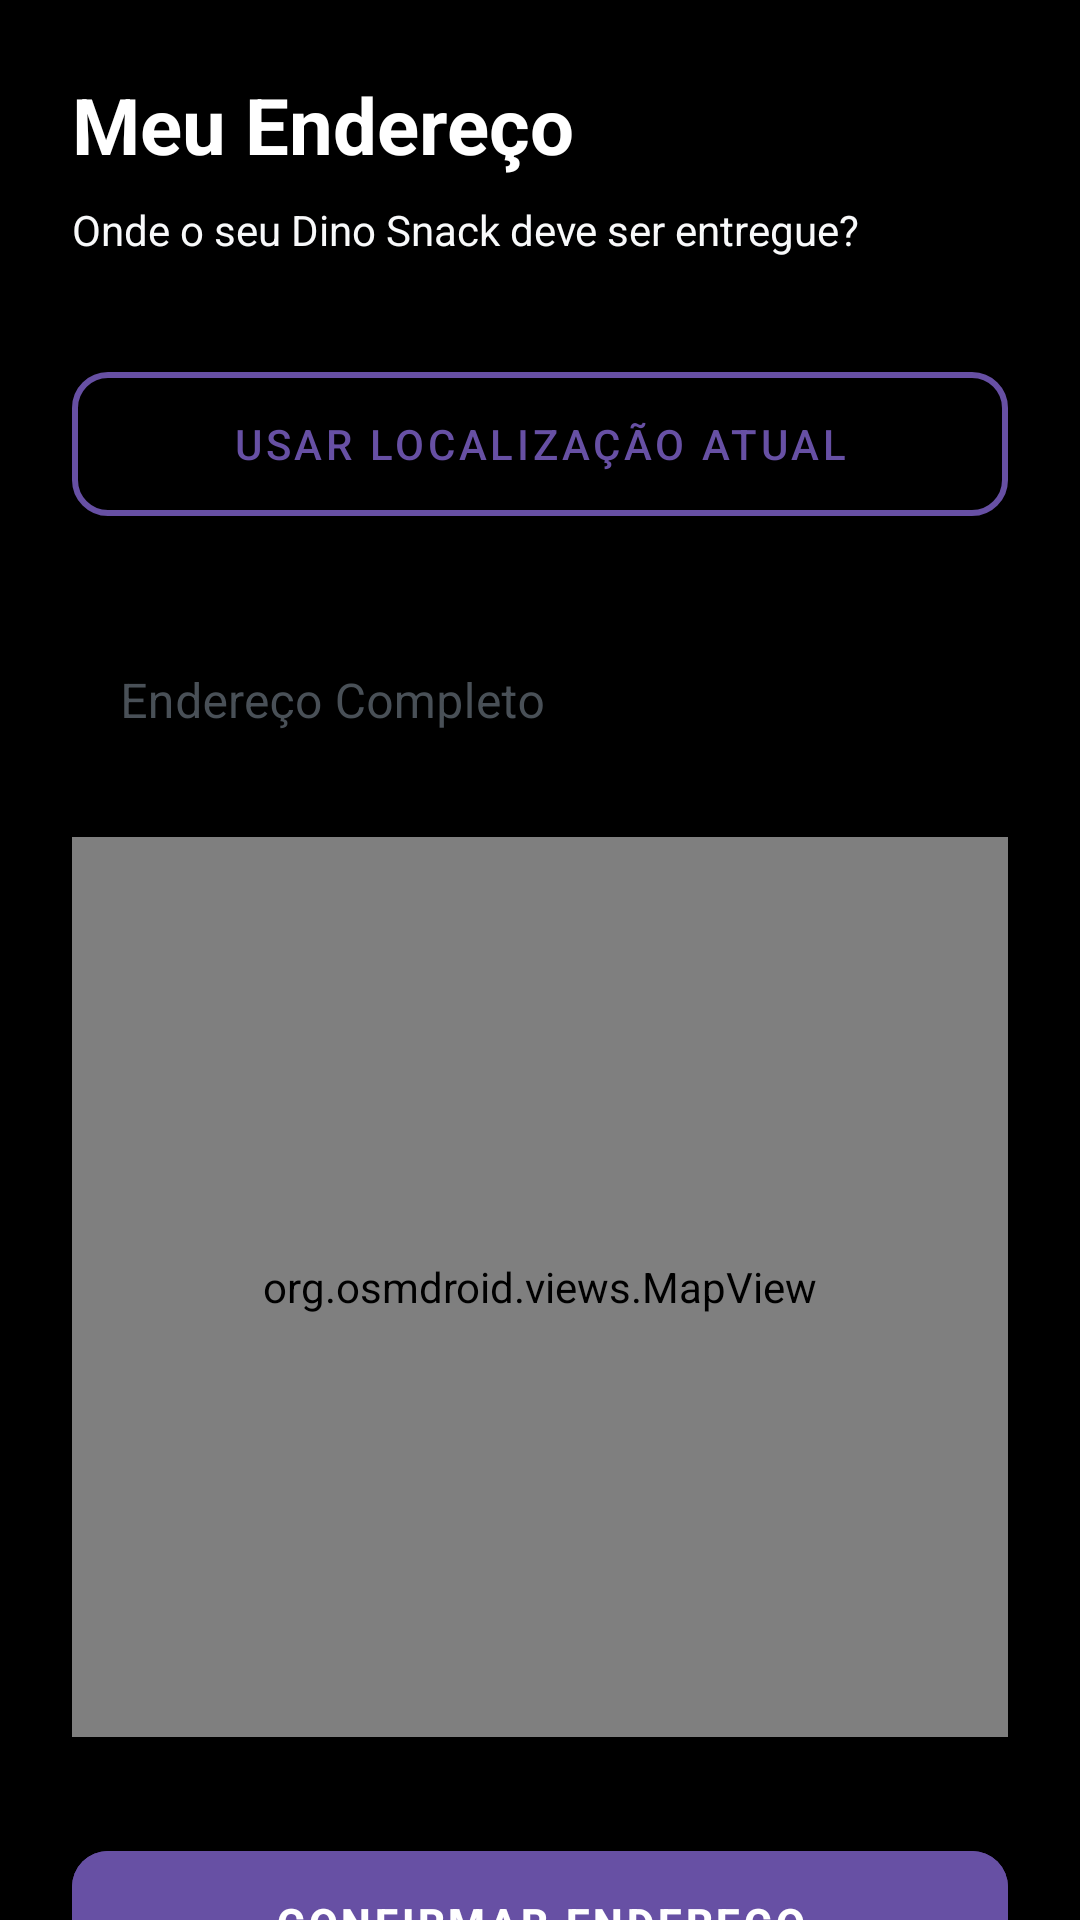

Layout XML and referenced resources for this Android screen:
<!-- AndroidManifest.xml: application theme Theme.DinoFoods -->
<!-- res/layout/activity_addresses.xml -->
<?xml version="1.0" encoding="utf-8"?>
<ScrollView
    xmlns:android="http://schemas.android.com/apk/res/android"
    xmlns:app="http://schemas.android.com/apk/res-auto"
    android:layout_width="match_parent"
    android:layout_height="match_parent"
    android:background="@color/blacke"
    android:fillViewport="true">

    <LinearLayout
        android:layout_width="match_parent"
        android:layout_height="wrap_content"
        android:orientation="vertical"
        android:padding="24dp">

        <TextView
            android:layout_width="wrap_content"
            android:layout_height="wrap_content"
            android:text="Meu Endereço"
            android:textColor="@color/white"
            android:textSize="26sp"
            android:textStyle="bold"
            android:layout_marginBottom="8dp"/>

        <TextView
            android:layout_width="wrap_content"
            android:layout_height="wrap_content"
            android:text="Onde o seu Dino Snack deve ser entregue?"
            android:textColor="@color/cinza_claro"
            android:textSize="14sp"
            android:layout_marginBottom="32dp"/>

        <com.google.android.material.button.MaterialButton
            android:id="@+id/btnGetLocation"
            style="@style/Widget.MaterialComponents.Button.OutlinedButton"
            android:layout_width="match_parent"
            android:layout_height="60dp"
            android:text="Usar Localização Atual"
            android:textColor="@color/roxo_primario"
            app:strokeColor="@color/roxo_primario"
            app:strokeWidth="2dp"
            app:cornerRadius="12dp"
            app:icon="@drawable/outline_add_location_24"
            app:iconTint="@color/roxo_primario"
            android:layout_marginBottom="24dp"/>

        <com.google.android.material.textfield.TextInputLayout
            android:layout_width="match_parent"
            android:layout_height="wrap_content"
            android:hint="Endereço Completo"
            app:hintTextColor="@color/roxo_primario"
            app:boxStrokeColor="@color/roxo_primario"
            android:textColorHint="@color/cinza_texto"
            style="@style/Widget.MaterialComponents.TextInputLayout.OutlinedBox">

            <com.google.android.material.textfield.TextInputEditText
                android:id="@+id/editEndereco"
                android:layout_width="match_parent"
                android:layout_height="wrap_content"
                android:textColor="@color/white"
                android:inputType="textPostalAddress"
                android:lines="3"
                android:gravity="top"/>

        </com.google.android.material.textfield.TextInputLayout>

        <org.osmdroid.views.MapView
            android:id="@+id/mapView"
            android:layout_width="match_parent"
            android:layout_height="300dp"
            android:layout_marginTop="16dp" />

        <com.google.android.material.button.MaterialButton
            android:id="@+id/btnSalvarEndereco"
            android:layout_width="match_parent"
            android:layout_height="60dp"
            android:layout_marginTop="32dp"
            android:backgroundTint="@color/roxo_primario"
            android:text="Confirmar Endereço"
            android:textColor="@color/white"
            android:textStyle="bold"
            app:cornerRadius="12dp" />

    </LinearLayout>
</ScrollView>
<!-- resources referenced by this layout -->
<resources>
  <color name="blacke">#000000</color>
  <color name="cinza_claro">#F8F9FA</color>
  <color name="cinza_texto">#495057</color>
  <color name="roxo_primario">#6750A4</color>
  <color name="white">#FFFFFF</color>
  <style name="Theme.DinoFoods" parent="Theme.MaterialComponents.DayNight.NoActionBar">
          <item name="colorPrimary">@color/roxo_primario</item>
          <item name="colorPrimaryVariant">#6750A4</item>
          <item name="colorOnPrimary">@color/branco</item>
  
          <item name="android:windowBackground">@color/roxo_fundo</item>
          <item name="colorSurface">@color/branco</item>
  
          <item name="android:windowLightStatusBar">false</item>
      </style>
  <color name="branco">#FFFFFF</color>
  <color name="roxo_fundo">#F6F2FF</color>
</resources>
